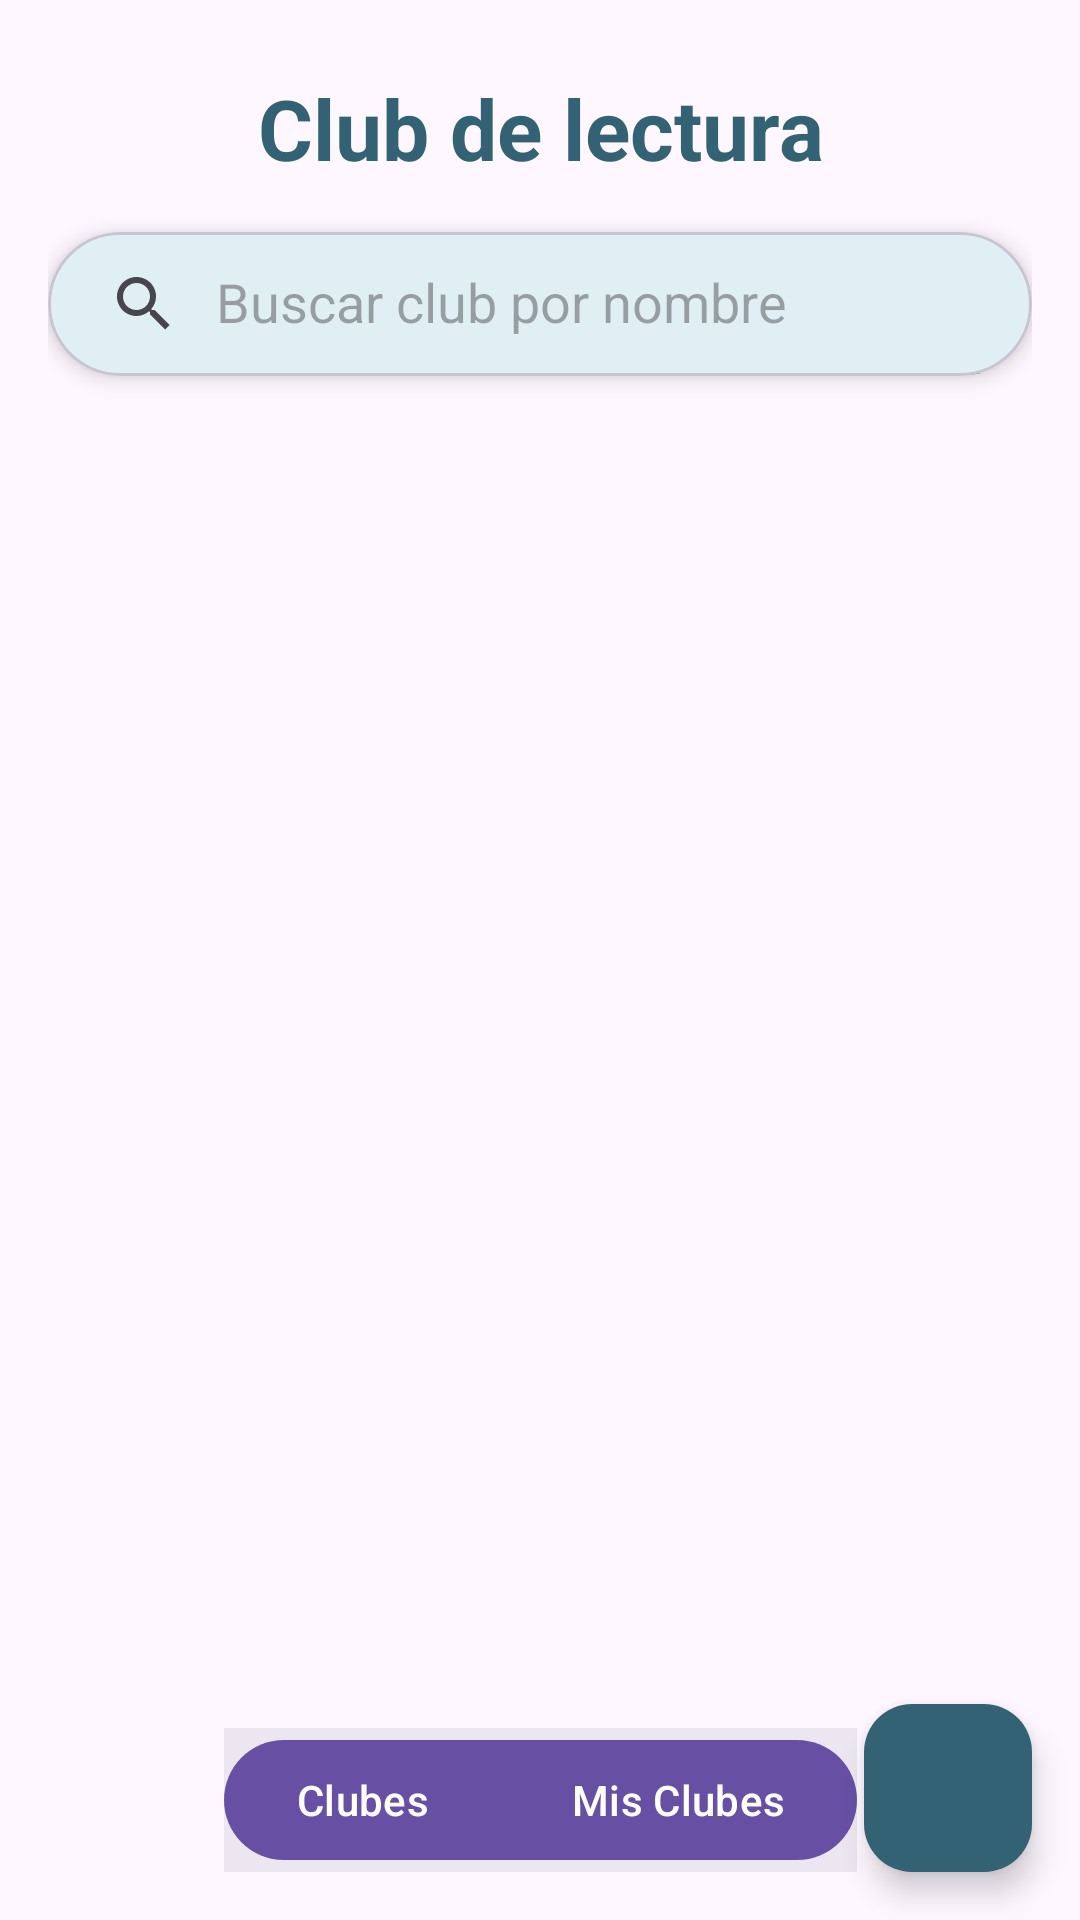

Produce the Android XML layout that renders to this screen, including the resource entries it uses.
<!-- AndroidManifest.xml: application theme Theme.Lectia -->
<!-- res/layout/activity_clubes.xml -->
<?xml version="1.0" encoding="utf-8"?>
<androidx.coordinatorlayout.widget.CoordinatorLayout
    xmlns:android="http://schemas.android.com/apk/res/android"
    xmlns:app="http://schemas.android.com/apk/res-auto"
    xmlns:tools="http://schemas.android.com/tools"
    android:layout_width="match_parent"
    android:layout_height="match_parent"
    android:background="?attr/colorSurface"
    tools:context=".ClubesActivity">

    
    <androidx.constraintlayout.widget.ConstraintLayout
        android:layout_width="match_parent"
        android:layout_height="match_parent"
        android:paddingHorizontal="16dp">

        
        <TextView
            android:id="@+id/tvTitle"
            android:layout_width="0dp"
            android:layout_height="wrap_content"
            android:layout_marginTop="24dp"
            android:gravity="center"
            android:text="Club de lectura"
            android:textAppearance="?attr/textAppearanceHeadlineMedium"
            android:textColor="@color/color_botones"
            android:textStyle="bold"
            app:layout_constraintTop_toTopOf="parent"
            app:layout_constraintStart_toStartOf="parent"
            app:layout_constraintEnd_toEndOf="parent" />

        
        <com.google.android.material.card.MaterialCardView
            android:id="@+id/searchCard"
            android:layout_width="0dp"
            android:layout_height="wrap_content"
            android:layout_marginTop="16dp"
            app:cardBackgroundColor="#E0EFF3"
            app:cardCornerRadius="24dp"
            app:cardElevation="4dp"
            app:layout_constraintTop_toBottomOf="@id/tvTitle"
            app:layout_constraintStart_toStartOf="parent"
            app:layout_constraintEnd_toEndOf="parent">

            <androidx.appcompat.widget.SearchView
                android:id="@+id/searchView"
                android:layout_width="match_parent"
                android:layout_height="wrap_content"
                app:iconifiedByDefault="false"
                app:queryHint="Buscar club por nombre" />
        </com.google.android.material.card.MaterialCardView>

        
        
        <androidx.recyclerview.widget.RecyclerView
            android:id="@+id/recyclerClubes"
            android:layout_width="0dp"
            android:layout_height="0dp"
            android:layout_marginTop="16dp"
            android:clipToPadding="false"
            android:paddingBottom="16dp"
            app:layout_constraintTop_toBottomOf="@id/searchCard"
            app:layout_constraintBottom_toTopOf="@id/bottomNavigation"
            app:layout_constraintStart_toStartOf="parent"
            app:layout_constraintEnd_toEndOf="parent"
            tools:listitem="@layout/item_club_card"/>

        
        
        <com.google.android.material.button.MaterialButtonToggleGroup
            android:id="@+id/bottomNavigation"
            android:layout_width="wrap_content"
            android:layout_height="wrap_content"
            android:layout_marginBottom="16dp"
            android:background="?attr/colorSurfaceContainerHigh"
            app:singleSelection="true"
            app:layout_constraintBottom_toBottomOf="parent"
            app:layout_constraintStart_toStartOf="parent"
            app:layout_constraintEnd_toEndOf="parent">

            <com.google.android.material.button.MaterialButton
                android:id="@+id/btnClubes"
                android:layout_width="wrap_content"
                android:layout_height="wrap_content"
                android:text="Clubes"
                android:checked="true"/>

            <com.google.android.material.button.MaterialButton
                android:id="@+id/btnMisClubes"
                android:layout_width="wrap_content"
                android:layout_height="wrap_content"
                android:text="Mis Clubes" />
        </com.google.android.material.button.MaterialButtonToggleGroup>

    </androidx.constraintlayout.widget.ConstraintLayout>

    
    <com.google.android.material.floatingactionbutton.FloatingActionButton
        android:id="@+id/fabAddClub"
        android:layout_width="wrap_content"
        android:layout_height="wrap_content"
        android:contentDescription="Agregar club"
        app:srcCompat="@drawable/icono_add"
        app:tint="@android:color/white"
        app:backgroundTint="@color/color_botones"
        android:layout_gravity="bottom|end"
        android:layout_margin="16dp"/>

</androidx.coordinatorlayout.widget.CoordinatorLayout>
<!-- res/layout/item_club_card.xml (included above) -->
<?xml version="1.0" encoding="utf-8"?>
<com.google.android.material.card.MaterialCardView
    xmlns:android="http://schemas.android.com/apk/res/android"
    xmlns:app="http://schemas.android.com/apk/res-auto"
    android:layout_width="match_parent"
    android:layout_height="wrap_content"
    android:layout_marginVertical="8dp"
    app:cardCornerRadius="12dp"
    app:cardElevation="4dp">

    <LinearLayout
        android:layout_width="match_parent"
        android:layout_height="wrap_content"
        android:orientation="horizontal"
        android:padding="8dp"
        android:gravity="center_vertical">

        <ImageView
            android:id="@+id/clubAvatar"
            android:layout_width="48dp"
            android:layout_height="48dp"
            android:src="@drawable/ic_person_24"/>

        <LinearLayout
            android:layout_width="0dp"
            android:layout_height="wrap_content"
            android:layout_weight="1"
            android:orientation="vertical"
            android:layout_marginStart="12dp">

            <TextView
                android:id="@+id/clubTitle"
                android:layout_width="wrap_content"
                android:layout_height="wrap_content"
                android:text="Lectores nocturnos"
                android:textStyle="bold"/>

            <TextView
                android:id="@+id/clubSubhead"
                android:layout_width="wrap_content"
                android:layout_height="wrap_content"
                android:text="Subhead"/>
        </LinearLayout>

        <com.google.android.material.button.MaterialButton
            android:id="@+id/btnJoinClub"
            style="@style/Widget.Material3.Button.Icon"
            android:layout_width="40dp"
            android:layout_height="40dp"
            android:clickable="true"
            app:icon="@drawable/ic_add_24"
            app:iconTint="@android:color/white"
            app:backgroundTint="@color/custom_indicator_color"
            app:cornerRadius="20dp"/>

        <ImageView
            android:id="@+id/clubImage"
            android:layout_width="70dp"
            android:layout_height="70dp"
            android:layout_marginStart="8dp"
            android:scaleType="centerCrop"
            android:src="@drawable/club_default"/>
    </LinearLayout>

</com.google.android.material.card.MaterialCardView>
<!-- resources referenced by this layout -->
<resources>
  <color name="color_botones">#326273</color>
  <style name="Theme.Lectia" parent="Base.Theme.Lectia" />
  <style name="Base.Theme.Lectia" parent="Theme.Material3.DayNight.NoActionBar">
          
          
      </style>
</resources>
